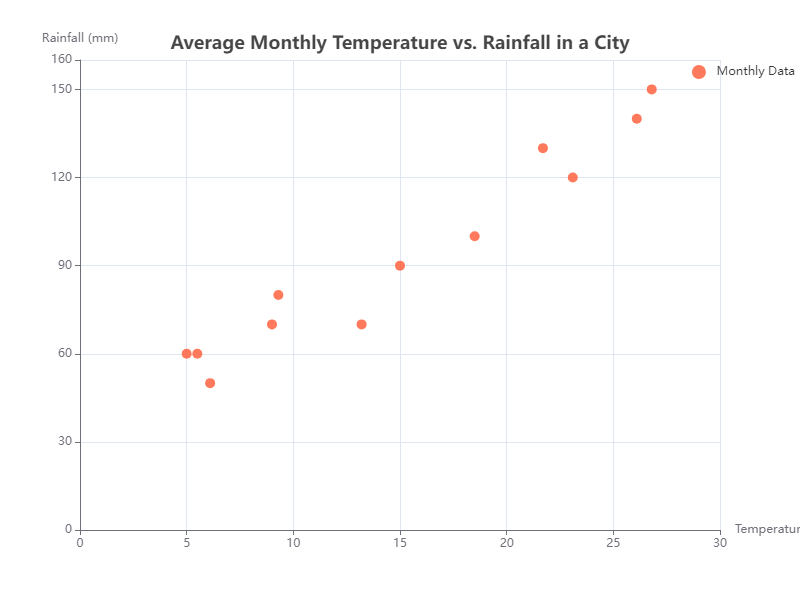

Values plotted in this chart, from the file beside it:
Month, Temperature (°C), Rainfall (mm)
January, 5.0, 60
February, 6.1, 50
March, 9.3, 80
April, 13.2, 70
May, 18.5, 100
June, 23.1, 120
July, 26.8, 150
August, 26.1, 140
September, 21.7, 130
October, 15.0, 90
November, 9.0, 70
December, 5.5, 60
